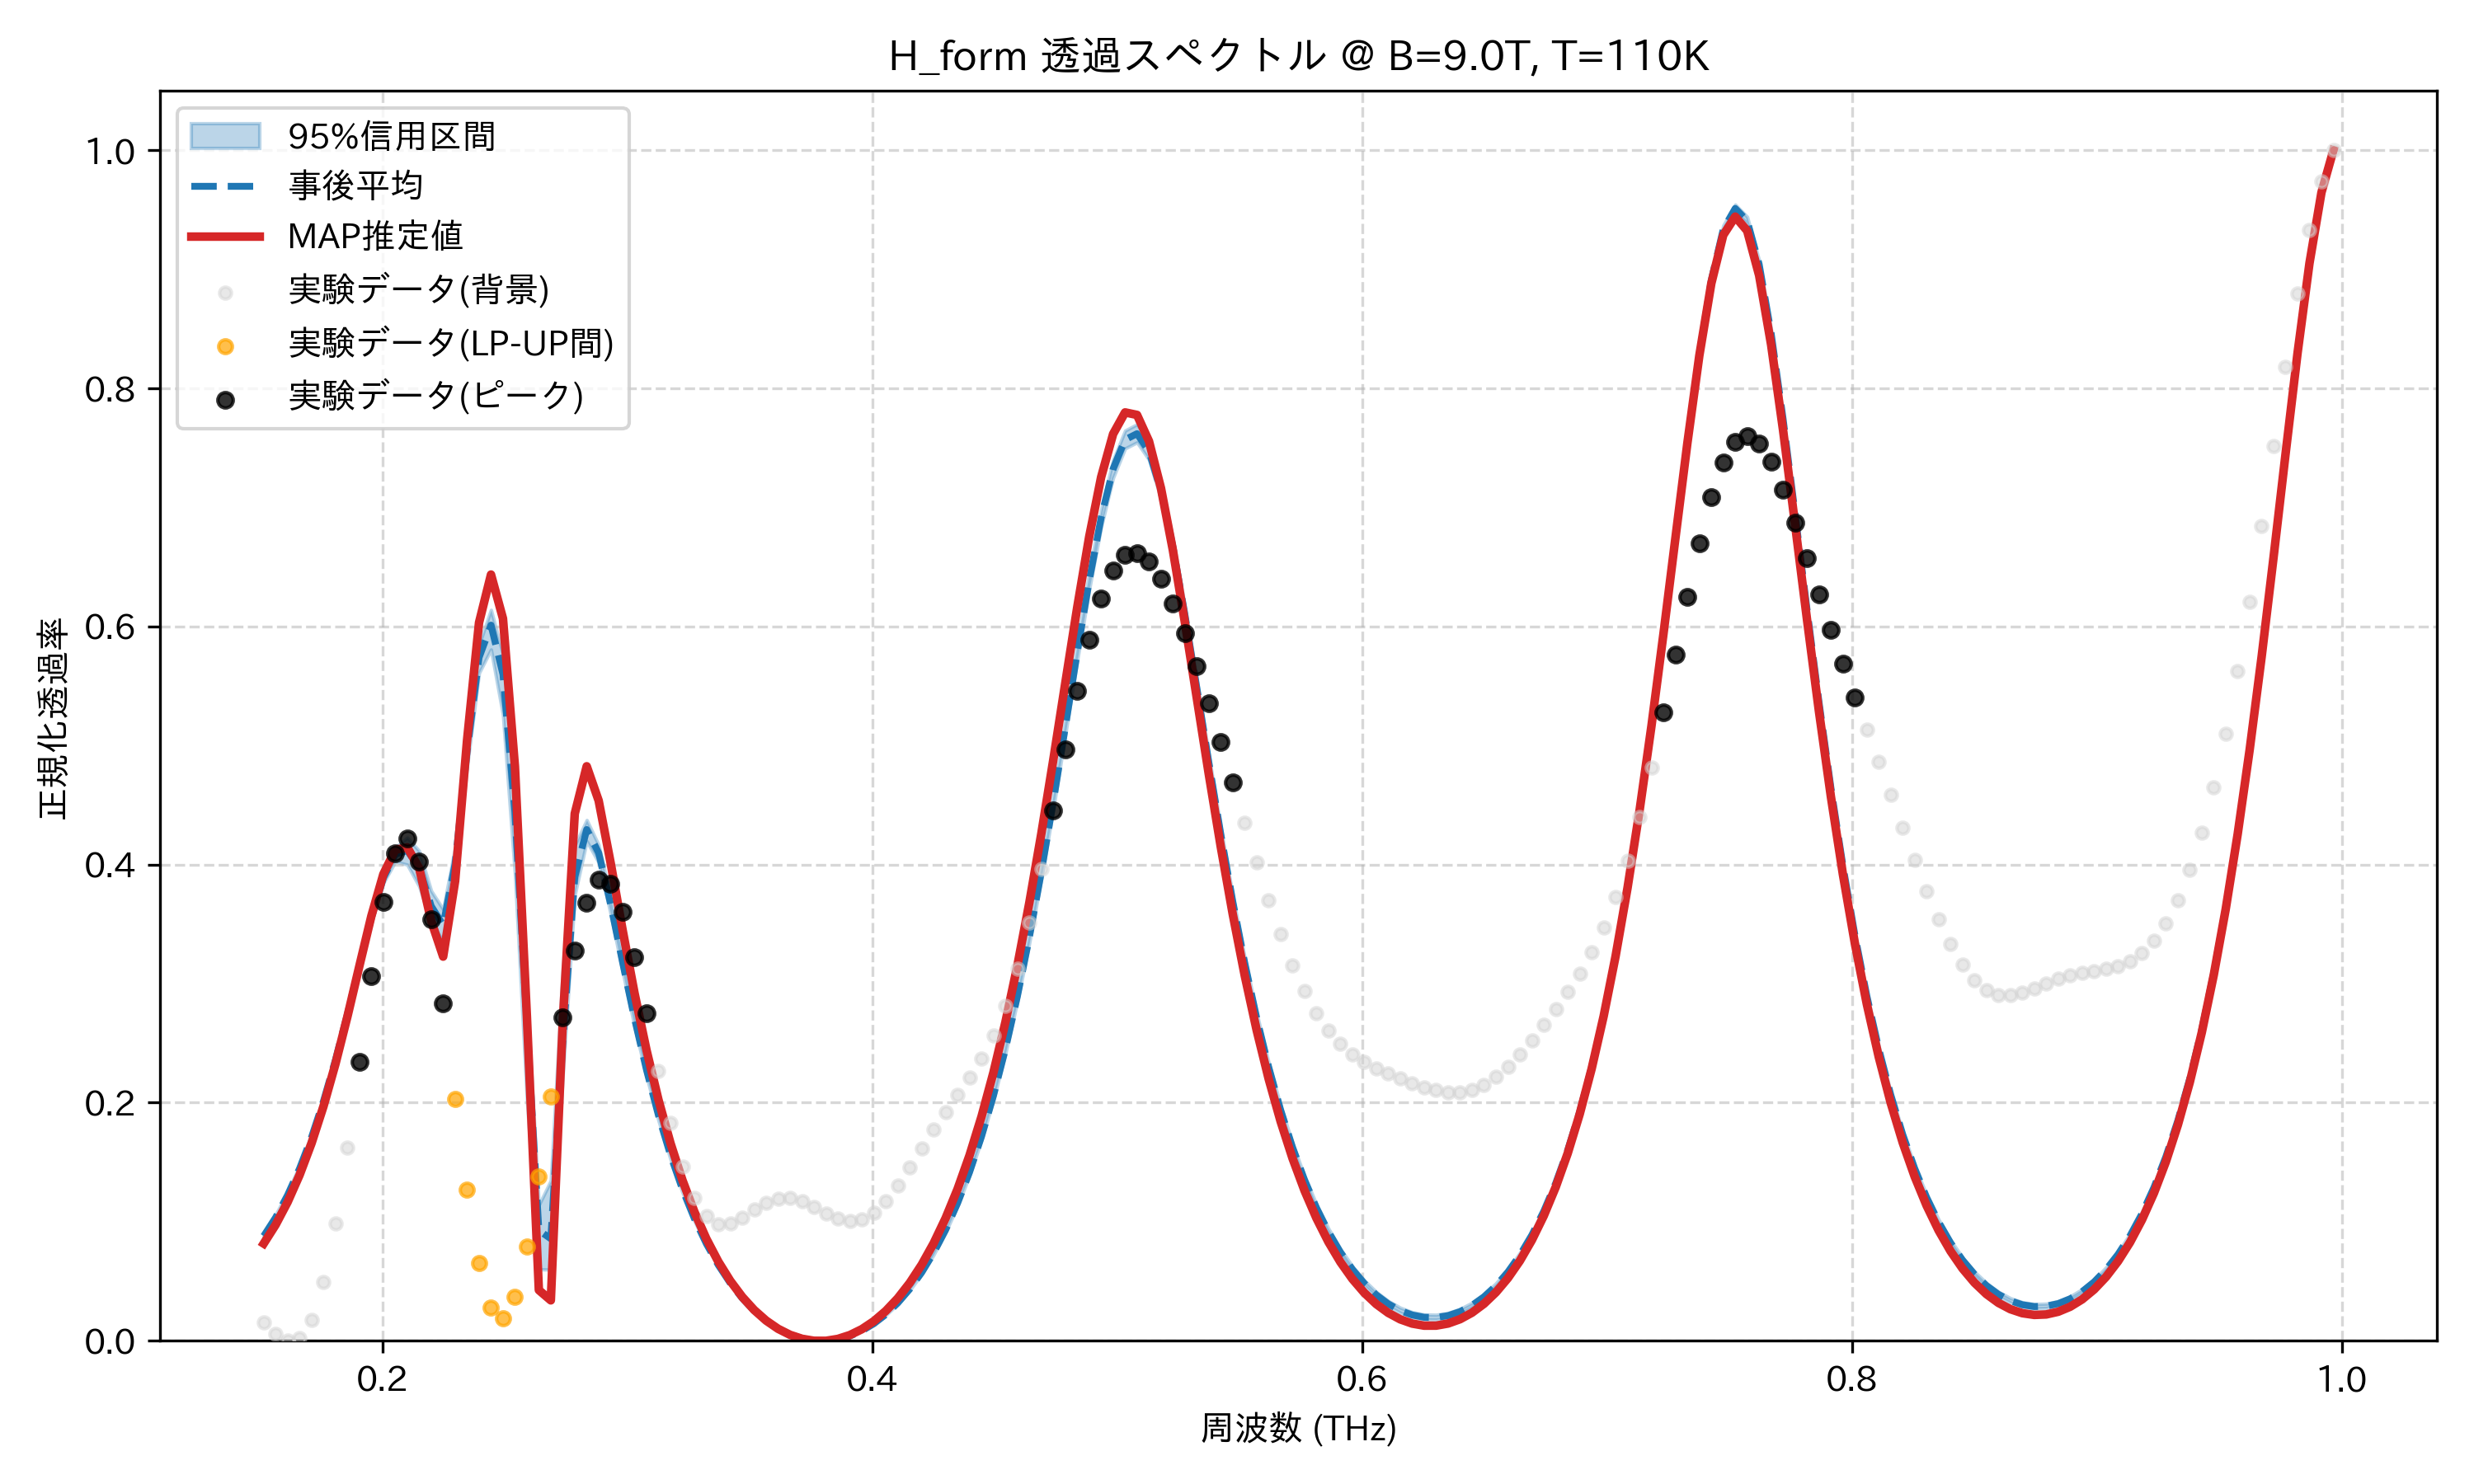

The table this chart was drawn from, first rows:
frequency_thz, mean_transmission, map_transmission, lower_95, upper_95, observed_normalized
0.1514, 0.08801, 0.08168, 0.08635, 0.09037, 0.01552
0.1563, 0.1036, 0.09749, 0.1019, 0.106, 0.00607
0.1612, 0.1224, 0.1166, 0.1207, 0.1249, 0.0
0.1661, 0.1448, 0.1393, 0.143, 0.1472, 0.002302
0.171, 0.171, 0.166, 0.1691, 0.1735, 0.01773
0.1759, 0.2014, 0.197, 0.1992, 0.2038, 0.04953
0.1808, 0.236, 0.2326, 0.2335, 0.2388, 0.09842
0.1856, 0.2745, 0.2724, 0.2715, 0.2779, 0.162
0.1905, 0.3153, 0.3149, 0.3117, 0.3192, 0.2343
0.1954, 0.3552, 0.3568, 0.3513, 0.3603, 0.3066
0.2003, 0.3886, 0.3919, 0.3845, 0.3938, 0.3685
0.2052, 0.4087, 0.4124, 0.4025, 0.4143, 0.4095
0.2101, 0.4118, 0.4145, 0.3999, 0.4227, 0.422
0.2149, 0.3972, 0.3969, 0.3816, 0.4114, 0.4026
0.2198, 0.3652, 0.3527, 0.3512, 0.378, 0.3537
0.2247, 0.3492, 0.3227, 0.3357, 0.3624, 0.2834
0.2296, 0.4008, 0.3862, 0.3867, 0.4143, 0.2034
0.2345, 0.495, 0.5045, 0.4826, 0.5073, 0.1267
0.2394, 0.5738, 0.6032, 0.5609, 0.5848, 0.06541
0.2443, 0.6011, 0.6436, 0.5807, 0.614, 0.02798
0.2491, 0.5597, 0.6066, 0.5256, 0.5765, 0.01862
0.254, 0.4442, 0.4823, 0.392, 0.466, 0.03705
0.2589, 0.266, 0.2724, 0.2026, 0.2915, 0.07916
0.2638, 0.09278, 0.0426, 0.06005, 0.1141, 0.138
0.2687, 0.08572, 0.03398, 0.05978, 0.1346, 0.2051
0.2736, 0.2513, 0.2682, 0.2229, 0.3127, 0.2713
0.2785, 0.3895, 0.4428, 0.3744, 0.4162, 0.328
0.2833, 0.4294, 0.4826, 0.4197, 0.4374, 0.368
0.2882, 0.4098, 0.4537, 0.4017, 0.4164, 0.387
0.2931, 0.3667, 0.4014, 0.3587, 0.3723, 0.3837
0.298, 0.3178, 0.3451, 0.3102, 0.3226, 0.3604
0.3029, 0.2705, 0.2918, 0.2639, 0.2747, 0.3221
0.3078, 0.2274, 0.2441, 0.222, 0.2308, 0.2754
0.3127, 0.1893, 0.2022, 0.185, 0.192, 0.227
0.3175, 0.1561, 0.166, 0.1527, 0.1582, 0.1827
0.3224, 0.1273, 0.1349, 0.1247, 0.129, 0.1465
0.3273, 0.1027, 0.1083, 0.1007, 0.1039, 0.1203
0.3322, 0.08157, 0.0857, 0.08012, 0.08248, 0.1045
0.3371, 0.06362, 0.06651, 0.06258, 0.06427, 0.09784
0.342, 0.04846, 0.05036, 0.04773, 0.0489, 0.0983
0.3468, 0.03578, 0.0369, 0.03529, 0.03606, 0.1033
0.3517, 0.02531, 0.02585, 0.02501, 0.02549, 0.11
0.3566, 0.01685, 0.01696, 0.01668, 0.01696, 0.116
0.3615, 0.01022, 0.01006, 0.01012, 0.01033, 0.1196
0.3664, 0.005308, 0.005001, 0.00522, 0.005396, 0.12
0.3713, 0.002004, 0.001679, 0.001932, 0.002082, 0.1173
0.3762, 0.0002463, 2.5078202677158476e-05, 0.0002007, 0.0002981, 0.1125
0.381, 0.0, 0.0, 0.0, 0.0, 0.107
0.3859, 0.001257, 0.001596, 0.001179, 0.001321, 0.1026
0.3908, 0.004036, 0.004835, 0.003858, 0.004185, 0.1006
0.3957, 0.008385, 0.009769, 0.008083, 0.008641, 0.1022
0.4006, 0.01438, 0.01648, 0.01393, 0.01477, 0.1078
0.4055, 0.02212, 0.02508, 0.0215, 0.02267, 0.1174
0.4104, 0.03175, 0.03572, 0.03093, 0.03249, 0.1303
0.4152, 0.04344, 0.04859, 0.04241, 0.04439, 0.1455
0.4201, 0.05739, 0.06391, 0.05613, 0.0586, 0.1616
0.425, 0.07388, 0.08195, 0.07234, 0.07536, 0.1774
0.4299, 0.09317, 0.103, 0.09135, 0.09496, 0.1923
0.4348, 0.1156, 0.1275, 0.1135, 0.1178, 0.2065
0.4397, 0.1416, 0.1558, 0.1392, 0.1442, 0.2208
... 114 more rows
